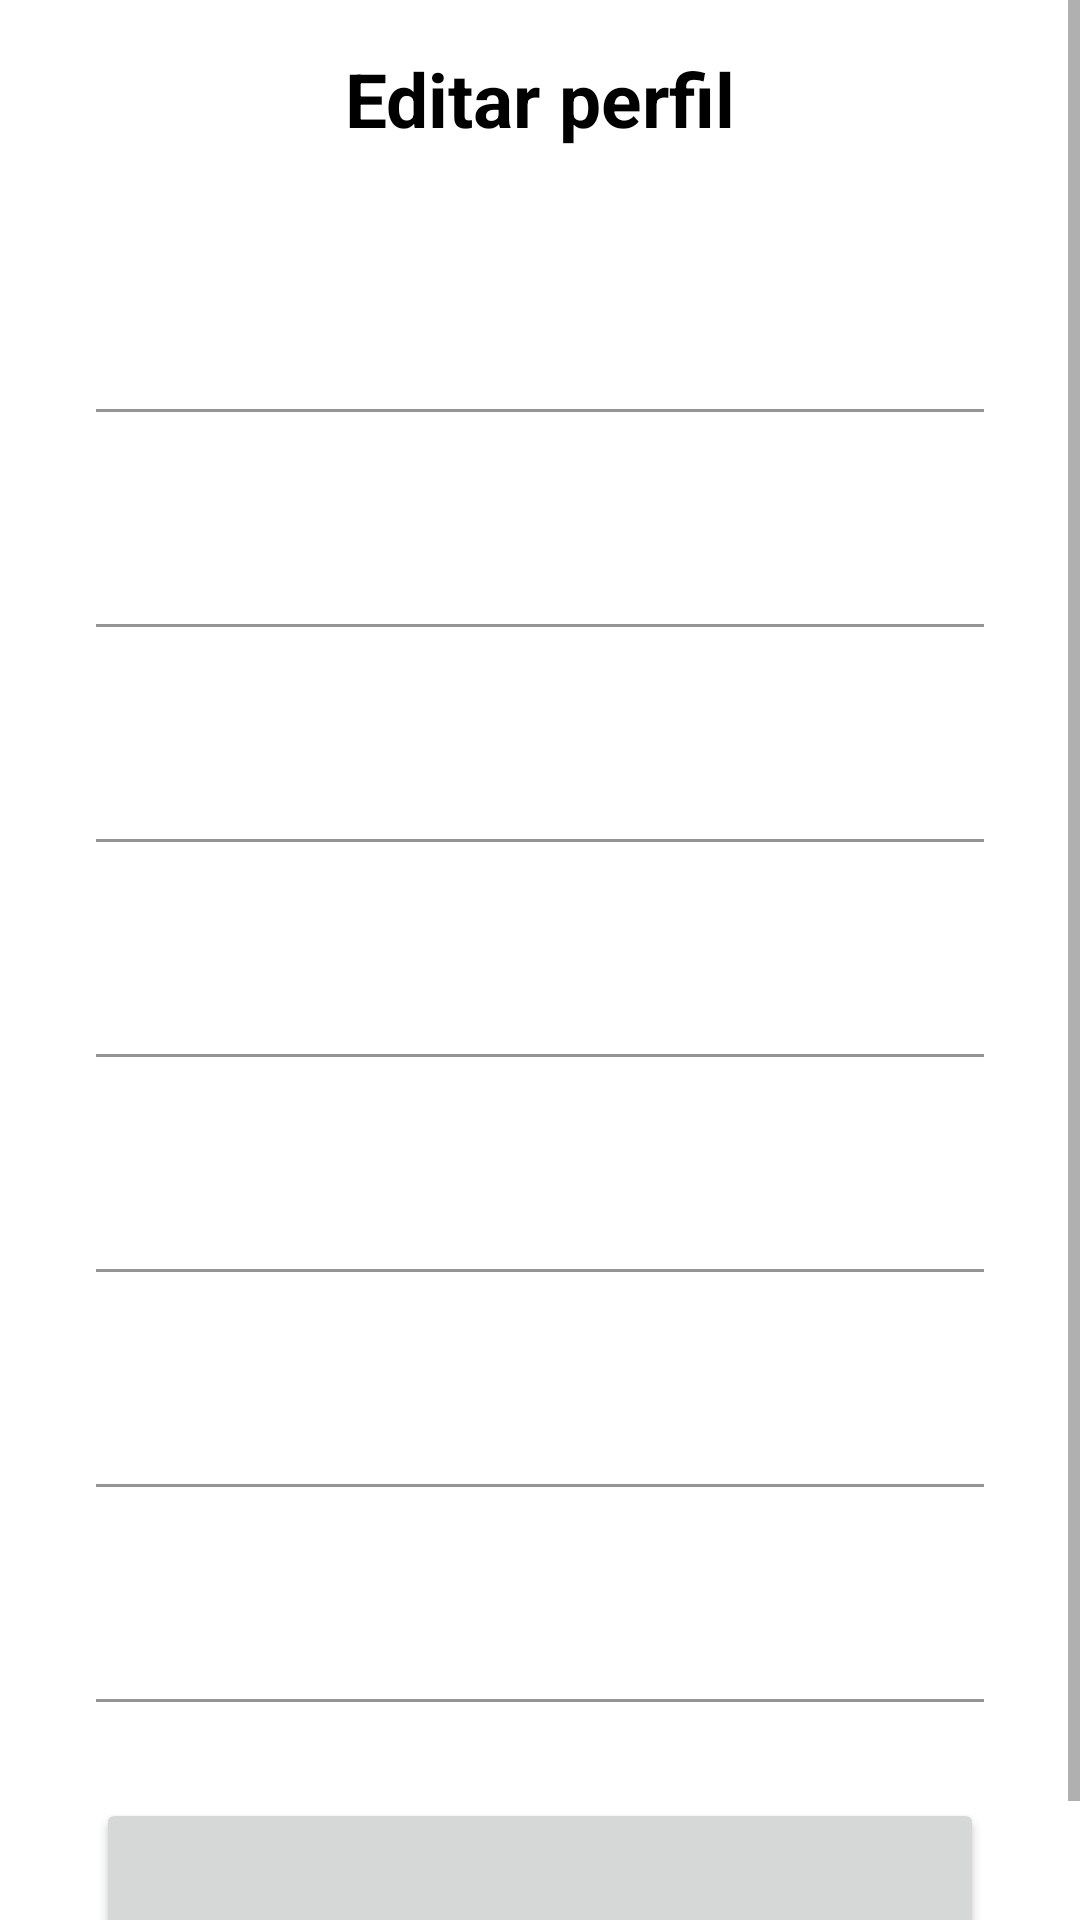

Android layout source for this screen:
<!-- AndroidManifest.xml: application theme Theme.DonSolidario -->
<!-- res/layout/fragment_edit_profile.xml -->
<?xml version="1.0" encoding="utf-8"?>
<FrameLayout
    xmlns:android="http://schemas.android.com/apk/res/android"
    xmlns:tools="http://schemas.android.com/tools"
    android:layout_width="match_parent"
    android:layout_height="match_parent"
    tools:context=".ui.view.EditProfileFragment">

    <ScrollView
        android:layout_width="match_parent"
        android:layout_height="wrap_content">

        <LinearLayout
            android:orientation="vertical"
            android:layout_width="match_parent"
            android:layout_height="wrap_content">

            <TextView
                android:text="Editar perfil"
                android:textColor="@color/black"
                android:gravity="center"
                android:layout_margin="@dimen/medium_margin"
                android:textSize="25sp"
                android:textStyle="bold"
                android:layout_width="match_parent"
                android:layout_height="wrap_content"/>

            <com.google.android.material.textfield.TextInputLayout
                android:layout_width="match_parent"
                android:layout_marginTop="@dimen/medium_margin"
                android:layout_marginStart="@dimen/large_margin"
                android:layout_marginEnd="@dimen/large_margin"
                android:layout_height="wrap_content">

                <com.google.android.material.textfield.TextInputEditText
                    android:id="@+id/fieldNames"
                    android:background="@color/white"
                    android:enabled="false"
                    android:layout_width="match_parent"
                    android:layout_height="wrap_content"/>

            </com.google.android.material.textfield.TextInputLayout>

            <com.google.android.material.textfield.TextInputLayout
                android:layout_width="match_parent"
                android:layout_marginTop="@dimen/medium_margin"
                android:layout_marginStart="@dimen/large_margin"
                android:layout_marginEnd="@dimen/large_margin"
                android:layout_height="wrap_content">

                <com.google.android.material.textfield.TextInputEditText
                    android:id="@+id/fieldSurname"
                    android:background="@color/white"
                    android:enabled="false"
                    android:layout_width="match_parent"
                    android:layout_height="wrap_content"/>

            </com.google.android.material.textfield.TextInputLayout>

            <com.google.android.material.textfield.TextInputLayout
                android:layout_width="match_parent"
                android:layout_marginTop="@dimen/medium_margin"
                android:layout_marginStart="@dimen/large_margin"
                android:layout_marginEnd="@dimen/large_margin"
                android:layout_height="wrap_content">

                <com.google.android.material.textfield.TextInputEditText
                    android:id="@+id/fieldEmail"
                    android:background="@color/white"
                    android:enabled="false"
                    android:layout_width="match_parent"
                    android:layout_height="wrap_content"/>

            </com.google.android.material.textfield.TextInputLayout>

            <com.google.android.material.textfield.TextInputLayout
                android:layout_width="match_parent"
                android:layout_marginTop="@dimen/medium_margin"
                android:layout_marginStart="@dimen/large_margin"
                android:layout_marginEnd="@dimen/large_margin"
                android:layout_height="wrap_content">

                <com.google.android.material.textfield.TextInputEditText
                    android:id="@+id/fieldCellphone"
                    android:background="@color/white"
                    android:enabled="false"
                    android:layout_width="match_parent"
                    android:layout_height="wrap_content"/>

            </com.google.android.material.textfield.TextInputLayout>

            <com.google.android.material.textfield.TextInputLayout
                android:layout_width="match_parent"
                android:layout_marginTop="@dimen/medium_margin"
                android:layout_marginStart="@dimen/large_margin"
                android:layout_marginEnd="@dimen/large_margin"
                android:layout_height="wrap_content">

                <com.google.android.material.textfield.TextInputEditText
                    android:id="@+id/fieldNationality"
                    android:background="@color/white"
                    android:enabled="false"
                    android:layout_width="match_parent"
                    android:layout_height="wrap_content"/>

            </com.google.android.material.textfield.TextInputLayout>

            <com.google.android.material.textfield.TextInputLayout
                android:layout_width="match_parent"
                android:layout_marginTop="@dimen/medium_margin"
                android:layout_marginStart="@dimen/large_margin"
                android:layout_marginEnd="@dimen/large_margin"
                android:layout_height="wrap_content">

                <com.google.android.material.textfield.TextInputEditText
                    android:id="@+id/fieldPassword"
                    android:background="@color/white"
                    android:enabled="false"
                    android:layout_width="match_parent"
                    android:layout_height="wrap_content"/>

            </com.google.android.material.textfield.TextInputLayout>

            <com.google.android.material.textfield.TextInputLayout
                android:layout_width="match_parent"
                android:layout_marginTop="@dimen/medium_margin"
                android:layout_marginStart="@dimen/large_margin"
                android:layout_marginEnd="@dimen/large_margin"
                android:layout_height="wrap_content">

                <com.google.android.material.textfield.TextInputEditText
                    android:id="@+id/fieldBirthday"
                    android:background="@color/white"
                    android:enabled="false"
                    android:layout_width="match_parent"
                    android:layout_height="wrap_content"/>

            </com.google.android.material.textfield.TextInputLayout>

            <Button
                android:id="@+id/buttonEdit"
                android:text=""
                android:padding="@dimen/medium_margin"
                android:layout_margin="@dimen/large_margin"
                android:layout_width="match_parent"
                android:layout_height="wrap_content"/>

        </LinearLayout>

    </ScrollView>

    <View
        android:id="@+id/backgroundProgress"
        android:clickable="true"
        android:visibility="gone"
        android:layout_width="match_parent"
        android:layout_height="match_parent"
        android:focusable="true"
        android:background="@color/white"
        android:alpha="0.6"/>

    <ProgressBar
        android:id="@+id/progressBar"
        android:visibility="gone"
        android:layout_gravity="center"
        android:indeterminate="true"
        android:layout_width="wrap_content"
        android:layout_height="wrap_content"/>

</FrameLayout>
<!-- resources referenced by this layout -->
<resources>
  <color name="black">#FF000000</color>
  <color name="white">#FFFFFFFF</color>
  <dimen name="large_margin">32dp</dimen>
  <dimen name="medium_margin">16dp</dimen>
  <style name="Theme.DonSolidario" parent="Theme.MaterialComponents.Light.NoActionBar">
          
          <item name="colorPrimary">@color/clear_blue</item>
          <item name="colorPrimaryVariant">@color/clear_blue</item>
          <item name="colorOnPrimary">@color/white</item>
          
          <item name="colorSecondary">@color/clear_blue</item>
          <item name="colorSecondaryVariant">@color/clear_blue</item>
          <item name="colorOnSecondary">@color/white</item>
          
          
          <item name="android:statusBarColor" tools:targetApi="lollipop">@color/clear_blue</item>
          <item name="toolbarStyle">@style/Widget.MaterialComponents.Toolbar.PrimarySurface</item>
          <item name="drawerArrowStyle">@style/AppTheme.DrawerArrowStyle</item>
      </style>
  <color name="clear_blue">#33A8FF</color>
  <style name="AppTheme.DrawerArrowStyle" parent="Widget.AppCompat.DrawerArrowToggle">
          <item name="color">@android:color/white</item>
      </style>
</resources>
